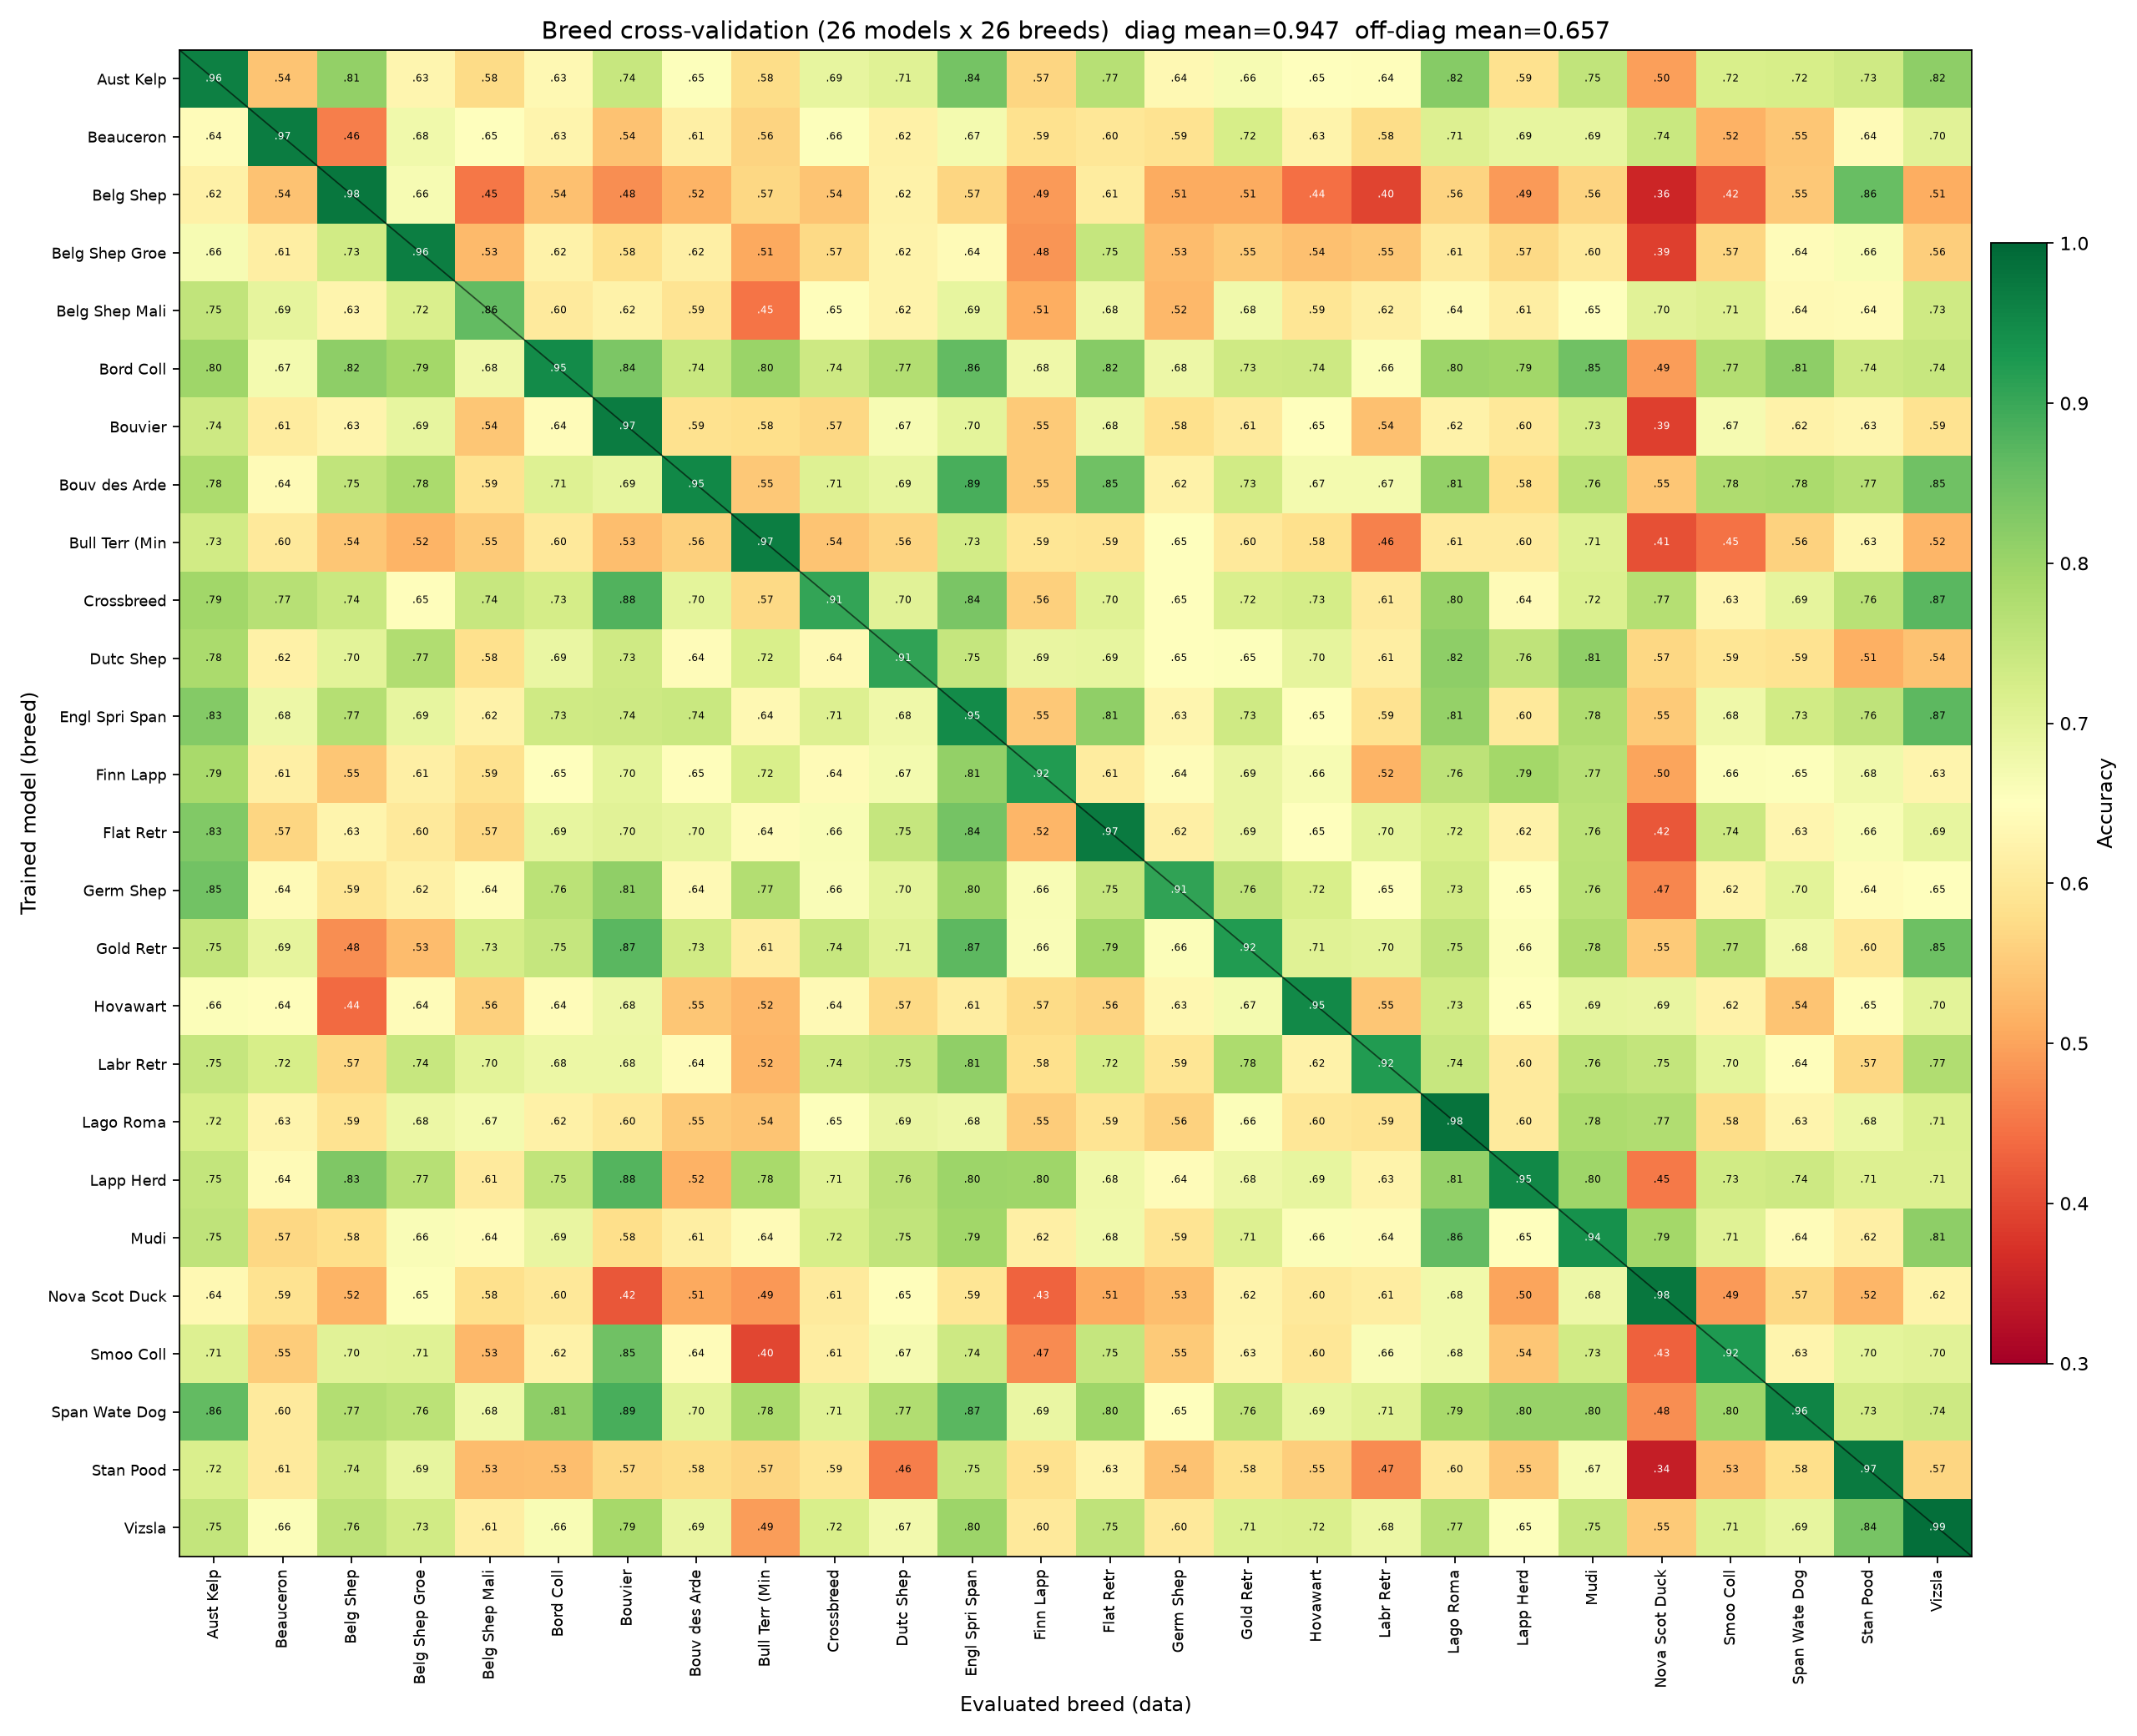

Values plotted in this chart, from the file beside it:
, Australian Kelpie, Beauceron, Belgian Shepherd, Belgian Shepherd Groenendael, Belgian Shepherd Malinois, Border Collie, Bouvier, Bouvier des Ardennes, Bull Terrier (Miniature), Crossbreed, Dutch Shepherd, English Springer Spaniel, Finnish Lapphund, Flat-Coated Retriever, German Shepherd, Golden Retriever, Hovawart, Labrador Retriever, Lagotto Romagnolo, Lapponian Herder, Mudi, Nova Scotia Duck Tolling Retriever, Smooth Collie
Australian Kelpie, 0.9618, 0.5411, 0.8095, 0.6295, 0.5752, 0.6338, 0.7449, 0.6541, 0.5788, 0.6933, 0.7053, 0.8419, 0.5669, 0.7675, 0.635, 0.6649, 0.6521, 0.6447, 0.823, 0.5865, 0.7535, 0.4951, 0.7198
Beauceron, 0.642, 0.9694, 0.459, 0.6755, 0.6482, 0.6257, 0.5405, 0.6148, 0.5632, 0.6552, 0.6187, 0.6704, 0.5866, 0.5976, 0.588, 0.7228, 0.6253, 0.5785, 0.7121, 0.6913, 0.6934, 0.7403, 0.5167
Belgian Shepherd, 0.6177, 0.5392, 0.9778, 0.664, 0.4508, 0.5352, 0.4771, 0.5205, 0.5699, 0.5407, 0.6218, 0.5674, 0.4898, 0.6082, 0.5097, 0.5085, 0.4424, 0.3952, 0.5648, 0.491, 0.5649, 0.355, 0.421
Belgian Shepherd Groenendael, 0.6637, 0.614, 0.7308, 0.965, 0.5293, 0.621, 0.582, 0.6159, 0.5072, 0.5729, 0.6235, 0.6405, 0.4846, 0.7464, 0.5306, 0.5506, 0.5372, 0.5461, 0.6062, 0.5708, 0.6019, 0.3887, 0.566
Belgian Shepherd Malinois, 0.7537, 0.6943, 0.6254, 0.7165, 0.8613, 0.6047, 0.6205, 0.5921, 0.4485, 0.646, 0.623, 0.6917, 0.5108, 0.6813, 0.5248, 0.676, 0.5945, 0.6161, 0.6417, 0.6119, 0.6504, 0.7042, 0.7105
Border Collie, 0.7958, 0.6718, 0.8165, 0.7915, 0.6776, 0.9462, 0.8351, 0.7407, 0.8026, 0.737, 0.7708, 0.8619, 0.6774, 0.8239, 0.6803, 0.7327, 0.7362, 0.658, 0.7977, 0.7925, 0.8484, 0.4927, 0.7721
Bouvier, 0.7364, 0.607, 0.6254, 0.6915, 0.5447, 0.6429, 0.9683, 0.5867, 0.5813, 0.5688, 0.6651, 0.6989, 0.5509, 0.682, 0.5837, 0.605, 0.6489, 0.5368, 0.6204, 0.5988, 0.7278, 0.3899, 0.668
Bouvier des Ardennes, 0.7792, 0.6391, 0.7537, 0.7835, 0.5896, 0.7076, 0.6912, 0.9517, 0.5484, 0.7096, 0.691, 0.8859, 0.549, 0.8487, 0.6209, 0.7305, 0.6698, 0.6697, 0.8103, 0.5816, 0.7629, 0.545, 0.7766
Bull Terrier (Miniature), 0.732, 0.6031, 0.5448, 0.52, 0.5509, 0.6022, 0.5327, 0.5581, 0.9652, 0.5433, 0.5647, 0.7271, 0.5926, 0.5902, 0.6514, 0.6029, 0.5825, 0.4624, 0.6058, 0.6046, 0.7078, 0.4079, 0.4461
Crossbreed, 0.7939, 0.7665, 0.7429, 0.646, 0.7431, 0.7263, 0.8771, 0.6976, 0.571, 0.9052, 0.7028, 0.836, 0.559, 0.7049, 0.6475, 0.7169, 0.7255, 0.6059, 0.8041, 0.6407, 0.7152, 0.7699, 0.6285
Dutch Shepherd, 0.7824, 0.6196, 0.701, 0.7735, 0.5817, 0.6882, 0.7322, 0.6445, 0.7194, 0.6375, 0.9097, 0.7458, 0.6891, 0.6919, 0.6511, 0.6546, 0.6958, 0.6126, 0.816, 0.7564, 0.8125, 0.57, 0.5944
English Springer Spaniel, 0.8251, 0.6801, 0.7695, 0.692, 0.6211, 0.7348, 0.7371, 0.7422, 0.6361, 0.7103, 0.6796, 0.9475, 0.5473, 0.8115, 0.6285, 0.7341, 0.65, 0.5891, 0.8076, 0.6025, 0.776, 0.5503, 0.6776
Finnish Lapphund, 0.7856, 0.6149, 0.5454, 0.6145, 0.5865, 0.6502, 0.6971, 0.6455, 0.7197, 0.6407, 0.6696, 0.8111, 0.9223, 0.6069, 0.6445, 0.6898, 0.6639, 0.5213, 0.7585, 0.7901, 0.7669, 0.5003, 0.6562
Flat-Coated Retriever, 0.8296, 0.568, 0.6273, 0.6015, 0.5683, 0.6912, 0.7024, 0.6964, 0.6434, 0.662, 0.7466, 0.8439, 0.5228, 0.9721, 0.6167, 0.6893, 0.6494, 0.6983, 0.7211, 0.6217, 0.7595, 0.4166, 0.7384
German Shepherd, 0.8462, 0.6391, 0.5943, 0.619, 0.6434, 0.7612, 0.8117, 0.6379, 0.7712, 0.6596, 0.6989, 0.7993, 0.661, 0.7471, 0.9097, 0.7561, 0.7204, 0.6485, 0.7312, 0.6511, 0.7637, 0.4695, 0.6243
Golden Retriever, 0.7505, 0.694, 0.4775, 0.531, 0.7256, 0.7466, 0.8698, 0.7309, 0.6111, 0.7443, 0.7073, 0.8665, 0.6608, 0.7942, 0.6581, 0.9224, 0.7051, 0.6993, 0.7518, 0.6581, 0.7768, 0.5514, 0.7723
Hovawart, 0.6573, 0.6446, 0.4394, 0.6445, 0.557, 0.643, 0.6805, 0.5455, 0.5248, 0.6367, 0.5728, 0.611, 0.5749, 0.5635, 0.6327, 0.6699, 0.9491, 0.5451, 0.73, 0.6517, 0.6932, 0.6909, 0.6223
Labrador Retriever, 0.7479, 0.7228, 0.5689, 0.7435, 0.7009, 0.6841, 0.6844, 0.6436, 0.5217, 0.7362, 0.7466, 0.8117, 0.5825, 0.7247, 0.5944, 0.7802, 0.6216, 0.9224, 0.7436, 0.6036, 0.7603, 0.749, 0.6969
Lagotto Romagnolo, 0.7218, 0.6259, 0.5898, 0.684, 0.6697, 0.6189, 0.5995, 0.5512, 0.5432, 0.6536, 0.689, 0.6812, 0.5522, 0.5908, 0.5611, 0.6574, 0.5972, 0.592, 0.9827, 0.6046, 0.781, 0.7745, 0.5768
Lapponian Herder, 0.7492, 0.6414, 0.8324, 0.7675, 0.6053, 0.7535, 0.8761, 0.5178, 0.7845, 0.7066, 0.7578, 0.798, 0.7974, 0.6795, 0.6419, 0.6814, 0.6915, 0.6253, 0.8066, 0.9518, 0.7965, 0.4532, 0.7308
Mudi, 0.7543, 0.5683, 0.581, 0.66, 0.6434, 0.6898, 0.5805, 0.614, 0.64, 0.7214, 0.7517, 0.793, 0.6155, 0.6764, 0.5914, 0.712, 0.658, 0.6441, 0.8629, 0.6495, 0.9384, 0.7897, 0.7052
Nova Scotia Duck Tolling Retriever, 0.6362, 0.5887, 0.5213, 0.6535, 0.582, 0.5984, 0.4161, 0.5069, 0.488, 0.606, 0.6462, 0.5943, 0.4309, 0.5102, 0.5328, 0.6249, 0.6031, 0.6098, 0.6762, 0.502, 0.6824, 0.9768, 0.4903
Smooth Collie, 0.7103, 0.5532, 0.7035, 0.7055, 0.5255, 0.6221, 0.8473, 0.6419, 0.3959, 0.6097, 0.6686, 0.7373, 0.474, 0.7458, 0.5491, 0.6254, 0.5953, 0.6605, 0.6752, 0.5438, 0.7296, 0.4271, 0.9246
Spanish Water Dog, 0.8615, 0.604, 0.7721, 0.7615, 0.6776, 0.8149, 0.8863, 0.7002, 0.7834, 0.7053, 0.7746, 0.8688, 0.688, 0.7954, 0.6525, 0.7591, 0.692, 0.7068, 0.7853, 0.8039, 0.8044, 0.4759, 0.7974
Standard Poodle, 0.7179, 0.605, 0.7378, 0.693, 0.5303, 0.5345, 0.5698, 0.5769, 0.5657, 0.593, 0.461, 0.7478, 0.586, 0.6255, 0.5393, 0.5837, 0.5546, 0.4726, 0.6013, 0.5476, 0.6656, 0.3446, 0.53
Vizsla, 0.7498, 0.6569, 0.7587, 0.7315, 0.6119, 0.662, 0.7883, 0.6897, 0.4925, 0.7195, 0.6737, 0.7999, 0.6029, 0.7545, 0.6031, 0.7146, 0.718, 0.6838, 0.7657, 0.654, 0.7482, 0.5508, 0.714
